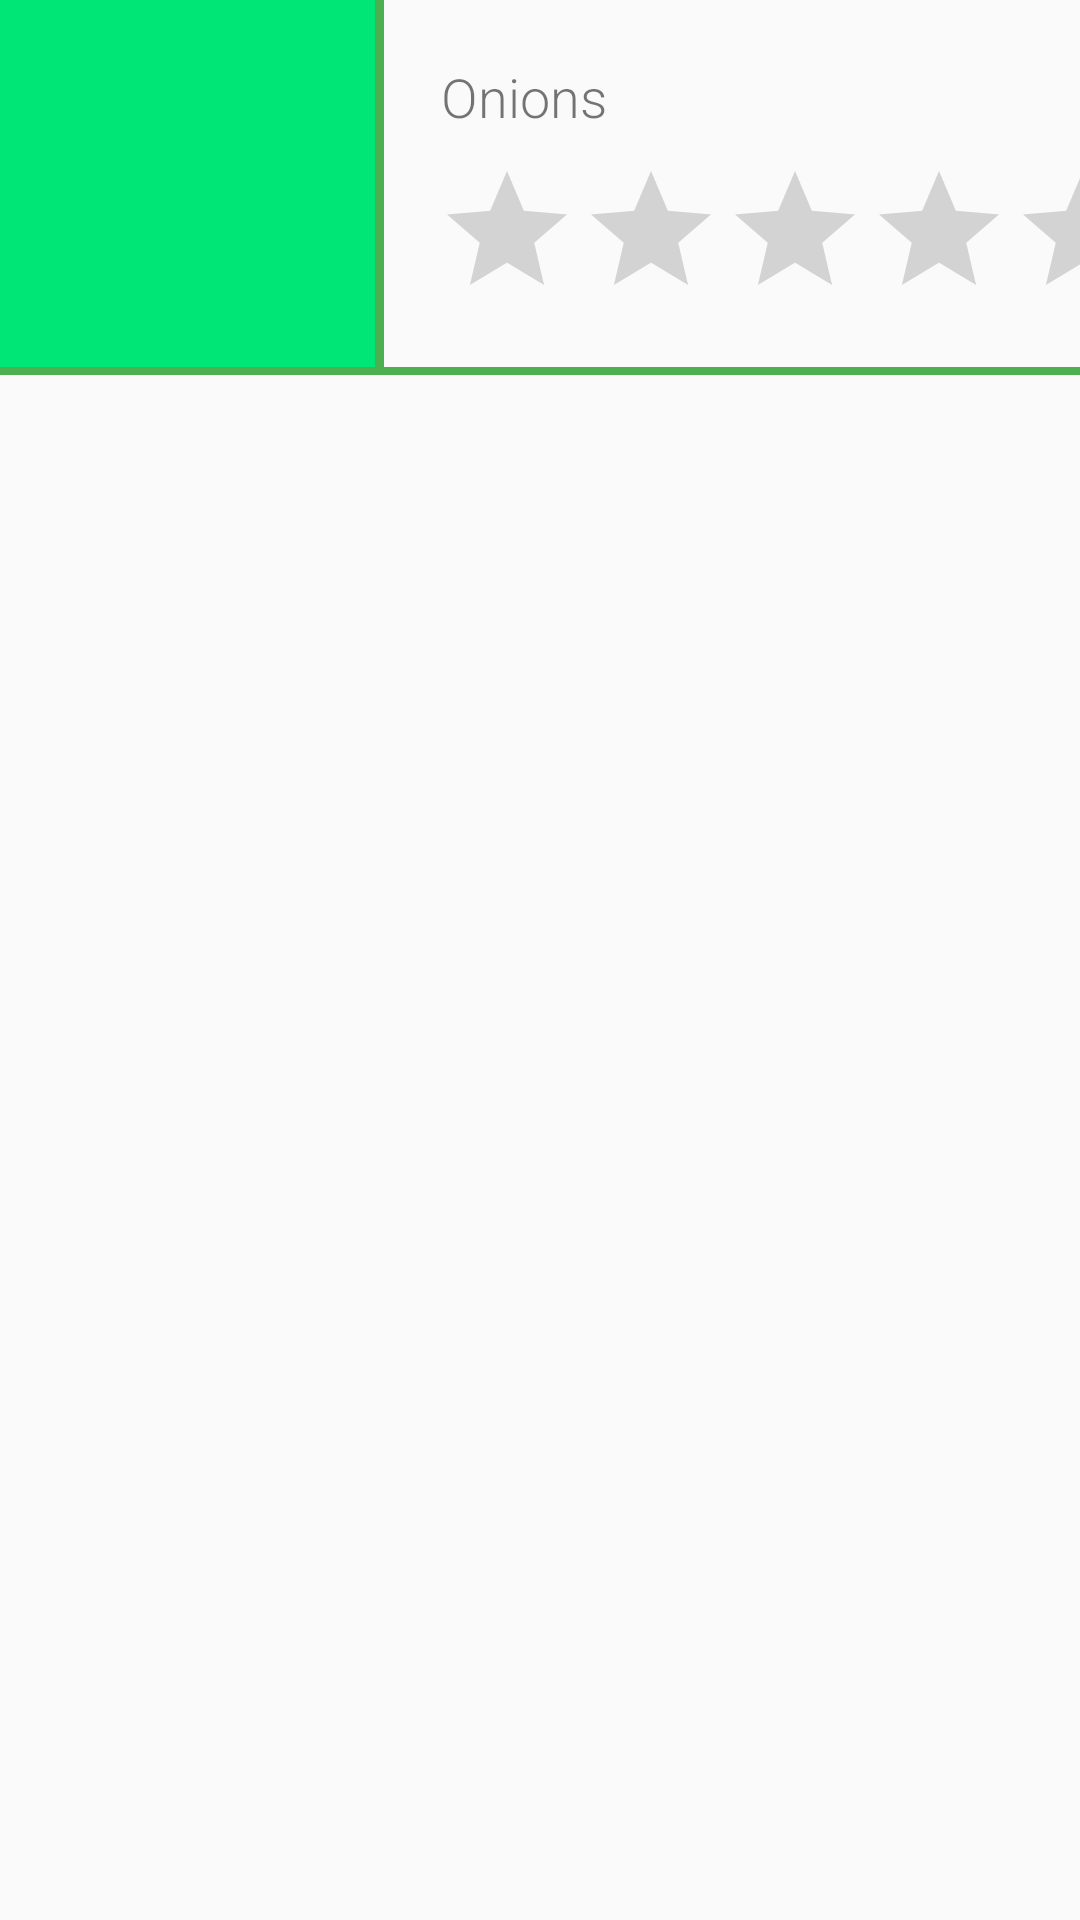

The Android layout XML behind this screen, and the referenced resources:
<!-- AndroidManifest.xml: application theme AppTheme -->
<!-- res/layout/custom_layout.xml -->
<?xml version="1.0" encoding="utf-8"?>
<RelativeLayout
    xmlns:android="http://schemas.android.com/apk/res/android"
    xmlns:app="http://schemas.android.com/apk/res-auto"
    android:layout_width="match_parent"
    android:layout_height="match_parent">

    <ImageView
        android:id="@+id/ingredientImageView"
        android:layout_width="125dp"
        android:layout_height="125dp"
        android:background="#00E676"
        app:srcCompat="@mipmap/ic_launcher"/>

    <TextView
        android:id="@+id/ingredientNameTextView"
        android:layout_width="wrap_content"
        android:layout_height="wrap_content"
        android:layout_alignBottom="@+id/ingredientImageView"
        android:layout_alignParentTop="true"
        android:layout_marginStart="22dp"
        android:layout_marginLeft="22dp"
        android:layout_marginTop="20dp"
        android:layout_marginBottom="85dp"
        android:layout_toEndOf="@+id/ingredientImageView"
        android:layout_toRightOf="@+id/ingredientImageView"
        android:fontFamily="sans-serif-light"
        android:text="Onions"
        android:textSize="18sp" />

    <RatingBar
        android:id="@+id/ingredientRatingBar"
        android:layout_width="wrap_content"
        android:layout_height="wrap_content"
        android:layout_alignEnd="@+id/ingredientImageView"
        android:layout_alignRight="@+id/ingredientImageView"
        android:layout_alignBottom="@+id/ingredientImageView"
        android:layout_alignParentStart="true"
        android:layout_alignParentLeft="true"
        android:layout_marginStart="145dp"
        android:layout_marginLeft="145dp"
        android:layout_marginEnd="-260dp"
        android:layout_marginRight="-260dp"
        android:layout_marginBottom="15dp" />

    <View
        android:layout_width="3dp"
        android:layout_height="125dp"
        android:background="#4CAF50"
        android:layout_alignBottom="@+id/ingredientImageView"
        android:layout_alignParentTop="true"
        android:layout_marginStart="0dp"
        android:layout_marginLeft="0dp"
        android:layout_marginTop="0dp"
        android:layout_marginBottom="0dp"
        android:layout_toEndOf="@+id/ingredientImageView"
        android:layout_toRightOf="@+id/ingredientImageView" />

    <View
        android:layout_width="match_parent"
        android:layout_height="3dp"
        android:layout_below="@+id/ingredientImageView"
        android:layout_alignBottom="@+id/ingredientImageView"
        android:layout_alignParentStart="true"
        android:layout_alignParentLeft="true"
        android:layout_marginStart="0dp"
        android:layout_marginLeft="0dp"
        android:layout_marginTop="-3dp"
        android:layout_marginBottom="0dp"
        android:background="#4CAF50" />
</RelativeLayout>
<!-- resources referenced by this layout -->
<resources>
  <!-- mipmap ic_launcher: png bitmap (mipmap-hdpi, 5891 bytes) -->
  <style name="AppTheme" parent="Theme.AppCompat.Light.NoActionBar">
          
          <item name="colorPrimary">@color/colorPrimary</item>
          <item name="colorPrimaryDark">@color/colorPrimaryDark</item>
          <item name="colorAccent">@color/colorAccent</item>
      </style>
  <color name="colorPrimary">#000000</color>
  <color name="colorPrimaryDark">#A09FA3</color>
  <color name="colorAccent">#FFFFFF</color>
</resources>
